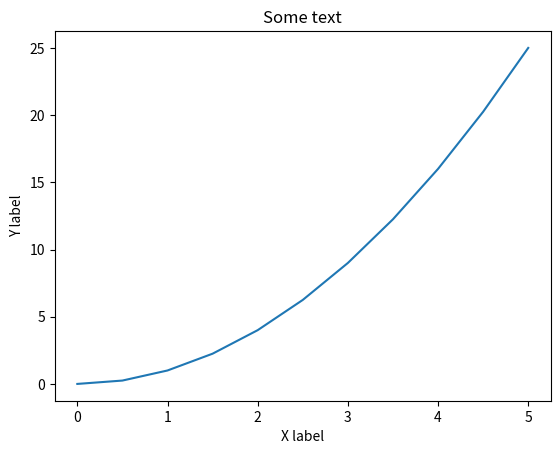

Recreate this plot in Python.
#!/usr/bin/env python3
import matplotlib.pyplot as plt
import numpy as np

# Plot x, y using function
x = np.linspace(0, 5, 11)
y = x ** 2
plt.plot(x, y)
plt.xlabel('X label')
plt.ylabel('Y label')
plt.title('Some text')
plt.show()
